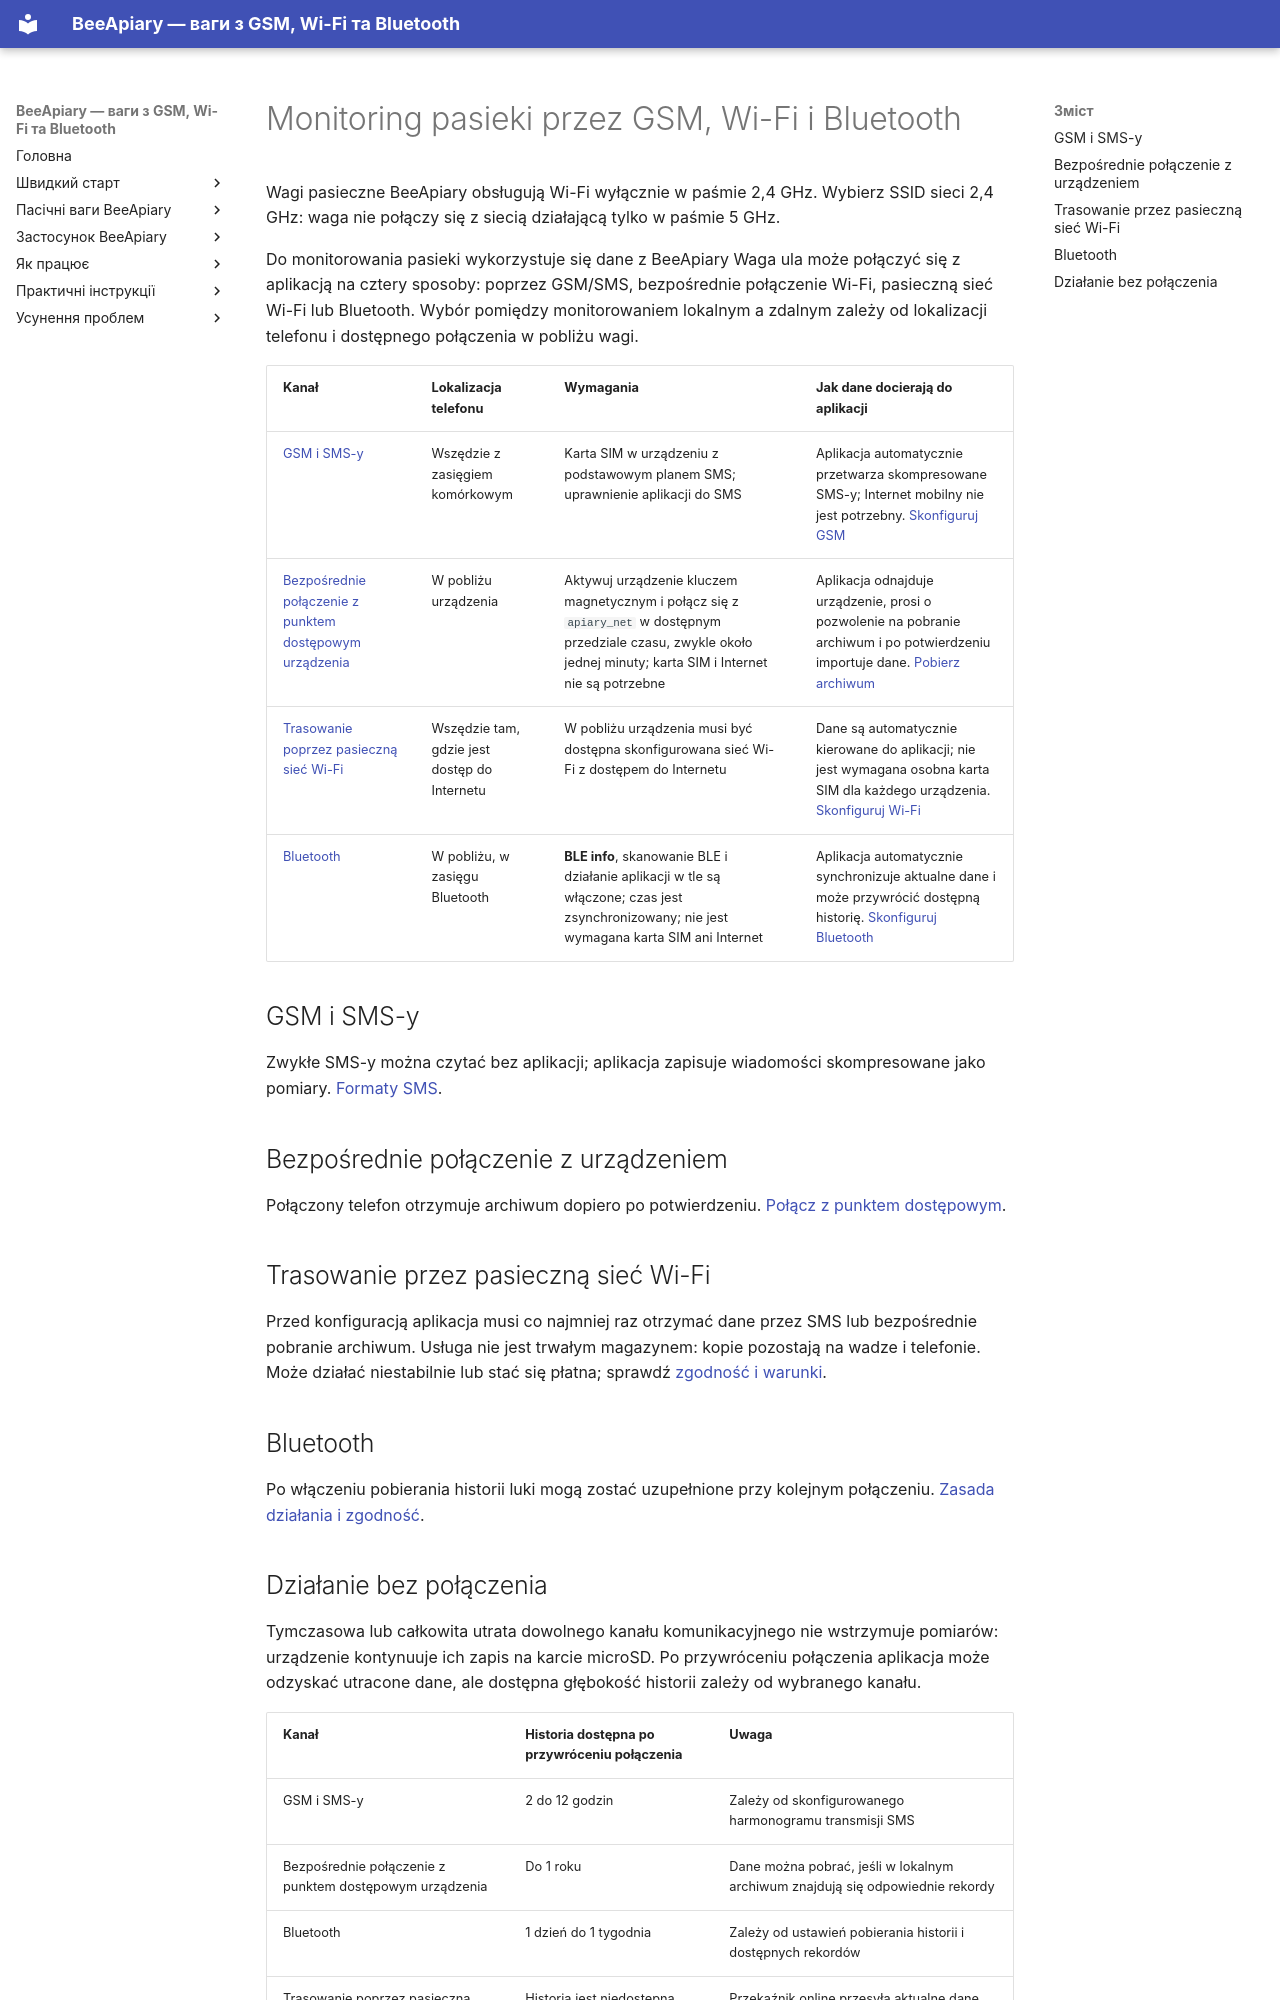

repository: Ivan-Bdgilko/BeeApiary_Docs · page: pl/system/connectivity/index.html · generator: mkdocs

---
title: "Monitoring pasieki przez GSM, Wi-Fi i Bluetooth"
description: "Porównaj GSM, bezpośrednie Wi-Fi, sieć pasieczną i Bluetooth do odbierania pomiarów BeeApiary: wymagania dotyczące połączenia i dostępna historia."
---

# Monitoring pasieki przez GSM, Wi-Fi i Bluetooth { #_1 }

Wagi pasieczne BeeApiary obsługują Wi-Fi wyłącznie w paśmie 2,4 GHz. Wybierz SSID sieci 2,4 GHz: waga nie połączy się z siecią działającą tylko w paśmie 5 GHz.

Do monitorowania pasieki wykorzystuje się dane z BeeApiary Waga ula może połączyć się z aplikacją na cztery sposoby: poprzez GSM/SMS, bezpośrednie połączenie Wi-Fi, pasieczną sieć Wi-Fi lub Bluetooth. Wybór pomiędzy monitorowaniem lokalnym a zdalnym zależy od lokalizacji telefonu i dostępnego połączenia w pobliżu wagi.

| Kanał | Lokalizacja telefonu | Wymagania | Jak dane docierają do aplikacji |
|---|---|---|---|
| [GSM i SMS-y](gsm-and-sms.md) | Wszędzie z zasięgiem komórkowym | Karta SIM w urządzeniu z podstawowym planem SMS; uprawnienie aplikacji do SMS | Aplikacja automatycznie przetwarza skompresowane SMS-y; Internet mobilny nie jest potrzebny. [Skonfiguruj GSM](../guides/configure-gsm.md) |
| [Bezpośrednie połączenie z punktem dostępowym urządzenia](local-wifi.md#direct-access-point) | W pobliżu urządzenia | Aktywuj urządzenie kluczem magnetycznym i połącz się z `apiary_net` w dostępnym przedziale czasu, zwykle około jednej minuty; karta SIM i Internet nie są potrzebne | Aplikacja odnajduje urządzenie, prosi o pozwolenie na pobranie archiwum i po potwierdzeniu importuje dane. [Pobierz archiwum](../guides/download-archive.md) |
| [Trasowanie poprzez pasieczną sieć Wi-Fi](local-wifi.md#apiary-wifi-routing) | Wszędzie tam, gdzie jest dostęp do Internetu | W pobliżu urządzenia musi być dostępna skonfigurowana sieć Wi-Fi z dostępem do Internetu | Dane są automatycznie kierowane do aplikacji; nie jest wymagana osobna karta SIM dla każdego urządzenia. [Skonfiguruj Wi-Fi](../guides/configure-wifi-sync.md) |
| [Bluetooth](bluetooth.md) | W pobliżu, w zasięgu Bluetooth | **BLE info**, skanowanie BLE i działanie aplikacji w tle są włączone; czas jest zsynchronizowany; nie jest wymagana karta SIM ani Internet | Aplikacja automatycznie synchronizuje aktualne dane i może przywrócić dostępną historię. [Skonfiguruj Bluetooth](../guides/configure-bluetooth-sync.md) |

## GSM i SMS-y

Zwykłe SMS-y można czytać bez aplikacji; aplikacja zapisuje wiadomości skompresowane jako pomiary. [Formaty SMS](gsm-and-sms.md).

## Bezpośrednie połączenie z urządzeniem

Połączony telefon otrzymuje archiwum dopiero po potwierdzeniu. [Połącz z punktem dostępowym](../guides/configure-local-wifi.md).

## Trasowanie przez pasieczną sieć Wi-Fi

Przed konfiguracją aplikacja musi co najmniej raz otrzymać dane przez SMS lub bezpośrednie pobranie archiwum. Usługa nie jest trwałym magazynem: kopie pozostają na wadze i telefonie. Może działać niestabilnie lub stać się płatna; sprawdź [zgodność i warunki](../guides/configure-wifi-sync.md).

## Bluetooth

Po włączeniu pobierania historii luki mogą zostać uzupełnione przy kolejnym połączeniu. [Zasada działania i zgodność](bluetooth.md).
